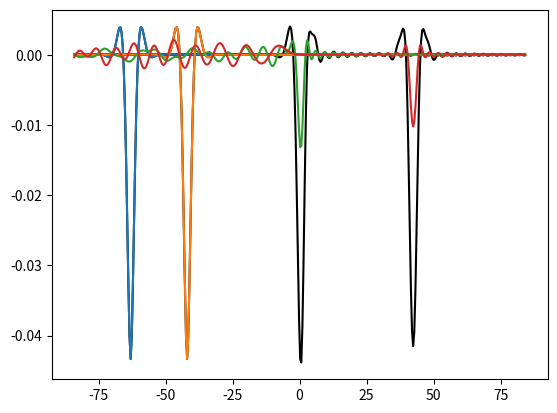

Source code (Python):
import numpy as np
import sys
import json


class MovingLoad:
    def __init__(self):
        self.EI = []
        self.speed = []
        self.rho = []
        self.stiffness = []  # stiffness
        self.time = []  # time
        self.tau = []  # dimensionless time
        self.qsi = []  # dimensionless position
        self.period = []  # period
        self.u = []  # displacement for x < 0
        self.uu = []  # displacement for x >= 0
        self.displacement = []  # total displacement
        self.position = []  # position
        self.k_ratio = []  # ratio stiffness

        self.nb_terms = 100
        self.a = 0.0005

        self.result = {}
        return

    def parameters(self, x, speed, E, I, rho, k, force):

        self.position = x
        self.speed = speed
        self.EI = E * I
        self.rho = rho
        # check if stiffness size is two
        if len(k) != 2:
            sys.exit("Error: stiffness len must be two")
        self.stiffness = k

        self.time = self.position / self.speed
        self.force = force

        # constants
        self.beta = np.sqrt(self.EI / self.rho)
        self.h = np.sqrt(self.stiffness[0] / self.rho)
        self.alpha = self.speed / np.sqrt(self.beta * self.h)
        self.F = self.force / (self.rho * self.h ** 1.5 * self.beta ** 0.5)

        # dimensionless time
        self.tau = self.h * self.time
        # dimensionless position
        self.qsi = np.sqrt(self.h / self.beta) * self.position

        # period
        self.period = self.tau[-1] * 2

        # create displacement variable
        self.u = np.zeros((len(self.qsi), len(self.tau)))
        self.uu = np.zeros((len(self.qsi), len(self.tau)))

        # constants
        self.qa = -np.sqrt(1 / 2 * (-self.alpha ** 2 + 1j * np.sqrt(4 - self.alpha ** 4)))
        self.qb = -np.sqrt(1 / 2 * (-self.alpha ** 2 - 1j * np.sqrt(4 - self.alpha ** 4)))

        self.A = self.F / (2 * 1j * self.qa * np.sqrt(4 - self.alpha ** 4))
        self.B = - self.qa / self.qb * self.A

        # ratios k
        self.k_ratio = self.stiffness[1] / self.stiffness[0]

        return

    def solve(self):

        # static variables
        self.static_coefficients()

        # solve for time < 0
        self.time_low()

        # solve for time >=0
        self.time_high()

        # combine solution
        self.displacement = self.u + self.uu
        return

    def time_low(self):

        for i, t in enumerate(self.tau[self.tau < [0]]):

            # initialize aux variables
            u1 = np.zeros(len(self.qsi))
            u2 = np.zeros(len(self.qsi))

            # eta
            eta = self.qsi - self.alpha * t

            # homogeneous solution
            u1h, u2h = self.coefficients_low(t)
            # particular solution
            u1p = self.A * np.exp(self.qa * abs(eta)) + self.B * np.exp(self.qb * abs(eta))

            u1[self.qsi <= [0]] = np.real(u1p[self.qsi <= [0]]) + np.real(u1h[self.qsi <= [0]])
            u1[self.qsi > [0]] = np.real(u2h[self.qsi > [0]])
            self.u[:, i] = u1 + u2

        return

    def time_high(self):

        # initialize aux variables
        F1 = np.zeros((len(self.qsi), len(self.tau)))
        F2 = np.zeros((len(self.qsi), len(self.tau)))

        # calculation F1, F2, F
        for t in self.tau[self.tau >= [0]]:
            i = np.where(self.tau == t)[0][0]  # index of time

            # aux variable
            ubar = np.zeros(len(self.tau))

            ub1, ub2 = self.coefficients_bar(self.qsi, self.a)

            ubar[self.qsi <= [0]] = np.real(ub1)[self.qsi <= [0]]
            ubar[self.qsi > [0]] = np.real(ub2)[self.qsi > [0]]

            F1[:, i] += 1 / 2 * ubar

        # calculation F2
        for t in self.tau[self.tau >= [0]]:
            i = np.where(self.tau == t)[0][0]  # index of time
            for k in range(1, self.nb_terms):
                s = self.a + k * np.pi * 1j / self.period
                ub1, ub2 = self.coefficients_bar(self.qsi, s)

                # aux variable
                ubar = np.zeros(len(self.tau))
                ubar[self.qsi <= [0]] = np.real(ub1)[self.qsi <= [0]]
                ubar[self.qsi > [0]] = np.real(ub2)[self.qsi > [0]]
                F2[:, i] += np.real(ubar) * np.cos(k * np.pi * t / self.period)

            self.uu[:, i] = 2 * np.exp(self.a * t) / self.period * (F1[:, i] + F2[:, i])

        return

    def coefficients_low(self, t):

        W1a = self.C1a * np.exp(self.r1a1 * self.qsi) + self.D1a * np.exp(self.r1a2 * self.qsi)
        W1b = self.C1b * np.exp(self.r1b1 * self.qsi) + self.D1b * np.exp(self.r1b2 * self.qsi)
        W2a = self.C2a * np.exp(self.r2a1 * self.qsi) + self.D2a * np.exp(self.r2a2 * self.qsi)
        W2b = self.C2b * np.exp(self.r2b1 * self.qsi) + self.D2b * np.exp(self.r2b2 * self.qsi)

        u1h = W1a * np.exp(-self.qa * self.alpha * t) + W1b * np.exp(-self.qb * self.alpha * t)
        u2h = W2a * np.exp(-self.qa * self.alpha * t) + W2b * np.exp(-self.qb * self.alpha * t)

        return u1h, u2h

    def coefficients_bar(self, x, s):

        self.s1 = np.sqrt(1 + s ** 2)
        self.s2 = np.sqrt(self.k_ratio + s ** 2)

        self.rs11 = np.sqrt(1j * self.s1)
        self.rs12 = np.sqrt(-1j * self.s1)
        self.rs21 = -np.sqrt(1j * self.s2)
        self.rs22 = -np.sqrt(-1j * self.s2)

        self.ZZ1 = self.C1a * (s - self.alpha * self.qa) / (self.s1 ** 2 + self.r1a1 ** 4) + self.D1a * (s - self.alpha * self.qa) / (self.s1 ** 2 + self.r1a2 ** 4) + self.C1b * (s - self.alpha * self.qb) / (self.s1 ** 2 - self.r1b1 ** 4) + \
                   self.D1b * (s - self.alpha * self.qb) / (self.s1 ** 2 + self.r1b2 ** 4) + self.A * (s + self.alpha * self.qa) / (self.s1 ** 2 + self.qa ** 4) + self.B * (s + self.alpha * self.qb) / (self.s1 ** 2 + self.qb ** 4) - \
                   self.C2a * (s - self.alpha * self.qa) / (self.s2 ** 2 + self.r2a1 ** 4) - self.D2a * (s - self.alpha * self.qa) / (self.s2 ** 2 + self.r2a2 ** 4) - self.C2b * (s - self.alpha * self.qb) / (self.s2 ** 2 + self.r2b1 ** 4) - \
                   self.D2b * (s - self.alpha * self.qb) / (self.s2 ** 2 + self.r2b2 ** 4) - self.F / (self.alpha * (self.s2 ** 2 + (s ** 4) / (self.alpha ** 4)))

        self.ZZ2 = self.r1a1 * self.C1a * (s - self.alpha * self.qa) / (self.s1 ** 2 + self.r1a1 ** 4) + self.r1a2 * self.D1a * (s - self.alpha * self.qa) / (self.s1 ** 2 + self.r1a2 ** 4) + \
                   self.r1b1 * self.C1b * (s - self.alpha * self.qb) / (self.s1 ** 2 + self.r1b1 ** 4) + self.r1b2 * self.D1b * (s - self.alpha * self.qb) / (self.s1 ** 2 + self.r1b2 ** 4) - \
                   self.qa * self.A * (s + self.alpha * self.qa) / (self.s1 ** 2 + self.qa ** 4) - self.qb * self.B * (s + self.alpha * self.qb) / (self.s1 ** 2 + self.qb ** 4) - self.r2a1 * self.C2a * (s - self.alpha * self.qa) / (self.s2 ** 2 + self.r2a1 ** 4) - \
                   self.r2a2 * self.D2a * (s - self.alpha * self.qa) / (self.s2 ** 2 + self.r2a2 ** 4) - self.r2b1 * self.C2b * (s - self.alpha * self.qb) / (self.s2 ** 2 + self.r2b1 ** 4) - self.r2b2 * self.D2b * (s - self.alpha * self.qb) / (self.s2 ** 2 + self.r2b2 ** 4) + \
                   s * self.F / (self.alpha ** 2 * (self.s2 ** 2 + s ** 4 / self.alpha ** 4))

        self.ZZ3 = self.r1a1 ** 2 * self.C1a * (s - self.alpha * self.qa) / (self.s1 ** 2 + self.r1a1 ** 4) + self.r1a2 ** 2 * self.D1a * (s - self.alpha * self.qa) / (self.s1 ** 2 + self.r1a2 ** 4) + \
                   self.r1b1 ** 2 * self.C1b * (s - self.alpha * self.qb) / (self.s1 ** 2 + self.r1b1 ** 4) + self.r1b2 ** 2 * self.D1b * (s - self.alpha * self.qb) / (self.s1 ** 2 + self.r1b2 ** 4) + \
                   self.qa ** 2 * self.A * (s + self.alpha * self.qa) / (self.s1 ** 2 + self.qa ** 4) + self.qb ** 2 * self.B * (s + self.alpha * self.qb) / (self.s1 ** 2 + self.qb ** 4) - \
                   self.r2a1 ** 2 * self.C2a * (s - self.alpha * self.qa) / (self.s2 ** 2 + self.r2a1 ** 4) - self.r2a2 ** 2 * self.D2a * (s - self.alpha * self.qa) / (self.s2 ** 2 + self.r2a2 ** 4) - \
                   self.r2b1 ** 2 * self.C2b * (s - self.alpha * self.qb) / (self.s2 ** 2 + self.r2b1 ** 4) - self.r2b2 ** 2 * self.D2b * (s - self.alpha * self.qb) / (self.s2 ** 2 + self.r2b2 ** 4) - \
                   s ** 2 * self.F / (self.alpha ** 3 * (self.s2 ** 2 + s ** 4 / self.alpha ** 4))

        self.ZZ4 = self.r1a1 ** 3 * self.C1a * (s - self.alpha * self.qa) / (self.s1 ** 2 + self.r1a1 ** 4) + self.r1a2 ** 3 * self.D1a * (s - self.alpha * self.qa) / (self.s1 ** 2 + self.r1a2 ** 4) + \
                   self.r1b1 ** 3 * self.C1b * (s - self.alpha * self.qb) / (self.s1 ** 2 + self.r1b1 ** 4) + self.r1b2 ** 3 * self.D1b * (s - self.alpha * self.qb) / (self.s1 ** 2 + self.r1b2 ** 4) - \
                   self.qa ** 3 * self.A * (s + self.alpha * self.qa) / (self.s1 ** 2 + self.qa ** 4) - self.qb ** 3 * self.B * (s + self.alpha * self.qb) / (self.s1 ** 2 + self.qb ** 4) - \
                   self.r2a1 ** 3 * self.C2a * (s - self.alpha * self.qa) / (self.s2 ** 2 + self.r2a1 ** 4) - self.r2a2 ** 3 * self.D2a * (s - self.alpha * self.qa) / (self.s2 ** 2 + self.r2a2 ** 4) - \
                   self.r2b1 ** 3 * self.C2b * (s - self.alpha * self.qb) / (self.s2 ** 2 + self.r2b1 ** 4) - self.r2b2 ** 3 * self.D2b * (s - self.alpha * self.qb) / (self.s2 ** 2 + self.r2b2 ** 4) + \
                   s ** 3 * self.F / (self.alpha ** 4 * (self.s2 ** 2 + s ** 4 / self.alpha ** 4))

        self.E1 = (self.rs12 * self.rs21 * self.rs22 * self.ZZ1 - self.rs12 * self.rs21 * self.ZZ2 - self.rs12 * self.rs22 * self.ZZ2 - \
                   self.rs21 * self.rs22 * self.ZZ2 + self.rs12 * self.ZZ3 + self.rs21 * self.ZZ3 + self.rs22 * self.ZZ3 - self.ZZ4) / \
                  ((self.rs11 - self.rs12) * (self.rs11 ** 2 - self.rs11 * self.rs22 - self.rs11 * self.rs21 + self.rs21 * self.rs22))
        self.G1 = (self.rs11 * self.rs21 * self.rs22 * self.ZZ1 - self.rs11 * self.rs21 * self.ZZ2 - self.rs11 * self.rs22 * self.ZZ2 - \
                   self.rs21 * self.rs22 * self.ZZ2 + self.rs11 * self.ZZ3 + self.rs21 * self.ZZ3 + self.rs22 * self.ZZ3 - self.ZZ4) / \
                  ((self.rs12 - self.rs11) * (self.rs12 - self.rs21) * (self.rs12 - self.rs22))
        self.E2 = (self.rs11 * self.rs12 * self.rs22 * self.ZZ1 - self.rs11 * self.rs12 * self.ZZ2 - self.rs11 * self.rs22 * self.ZZ2 - \
                   self.rs12 * self.rs22 * self.ZZ2 + self.rs11 * self.ZZ3 + self.rs12 * self.ZZ3 + self.rs22 * self.ZZ3 - self.ZZ4) / \
                  ((self.rs22 - self.rs21) * (self.rs21 ** 2 - self.rs11 * self.rs21 - self.rs12 * self.rs21 + self.rs11 * self.rs12))
        self.G2 = (self.rs11 * self.rs12 * self.rs21 * self.ZZ1 - self.rs11 * self.rs12 * self.ZZ2 - self.rs11 * self.rs21 * self.ZZ2 - \
                   self.rs12 * self.rs21 * self.ZZ2 + self.rs11 * self.ZZ3 + self.rs12 * self.ZZ3 + self.rs21 * self.ZZ3 - self.ZZ4) / \
                  ((self.rs11 - self.rs22) * (self.rs12 - self.rs22) * (self.rs21 - self.rs22))

        ub1 = self.C1a * (s - self.alpha * self.qa) / (self.s1 ** 2 + self.r1a1 ** 4) * np.exp(self.r1a1 * x) + \
              self.D1a * (s - self.alpha * self.qa) / (self.s1 ** 2 + self.r1a2 ** 4) * np.exp(self.r1a2 * x) + \
              self.C1b * (s - self.alpha * self.qb) / (self.s1 ** 2 + self.r1b1 ** 4) * np.exp(self.r1b1 * x) + \
              self.D1b * (s - self.alpha * self.qb) / (self.s1 ** 2 + self.r1b2 ** 4) * np.exp(self.r1b2 * x) + \
              self.A * (s + self.alpha * self.qa) / (self.s1 ** 2 + self.qa ** 4) * np.exp(-self.qa * x) + \
              self.B * (s + self.alpha * self.qb) / (self.s1 ** 2 + self.qb ** 4) * np.exp(-self.qb * x) + \
              self.E1 * np.exp(self.rs11 * x) + self.G1 * np.exp(self.rs12 * x)

        ub2 = self.C2a * (s - self.alpha * self.qa) / (self.s2 ** 2 + self.r2a1 ** 4) * np.exp(self.r2a1 * x) + \
              self.D2a * (s - self.alpha * self.qa) / (self.s2 ** 2 + self.r2a2 ** 4) * np.exp(self.r2a2 * x) + \
              self.C2b * (s - self.alpha * self.qb) / (self.s2 ** 2 + self.r2b1 ** 4) * np.exp(self.r2b1 * x) + \
              self.D2b * (s - self.alpha * self.qb) / (self.s2 ** 2 + self.r2b2 ** 4) * np.exp(self.r2b2 * x) + \
              self.F / (self.alpha * (self.s2 ** 2 + s ** 4 / self.alpha ** 4)) * np.exp(-s / self.alpha * x) + \
              self.E2 * np.exp(self.rs21 * x) + self.G2 * np.exp(self.rs22 * x)

        return ub1, ub2

    def static_coefficients(self):
        # for low
        g1a = np.sqrt(1 + self.qa ** 2 * self.alpha ** 2)
        g1b = np.sqrt(1 + self.qb ** 2 * self.alpha ** 2)
        g2a = np.sqrt(self.k_ratio + self.qa ** 2 * self.alpha ** 2)
        g2b = np.sqrt(self.k_ratio + self.qb ** 2 * self.alpha ** 2)

        self.r1a1 = np.sqrt(1j * g1a)
        self.r1a2 = np.sqrt(-1j * g1a)
        self.r1b1 = np.sqrt(1j * g1b)
        self.r1b2 = np.sqrt(-1j * g1b)
        self.r2a1 = -np.sqrt(1j * g2a)
        self.r2a2 = -np.sqrt(-1j * g2a)
        self.r2b1 = -np.sqrt(1j * g2b)
        self.r2b2 = -np.sqrt(-1j * g2b)

        self.C1a = -((self.qa - self.r1a2) * (self.qa - self.r2a2) * (self.qa - self.r2a1)) * self.A / ((self.r1a1 - self.r1a2) * (self.r2a2 - self.r1a1) * (self.r2a1 - self.r1a1))
        self.C2a = ((self.qa - self.r1a2) * (self.qa - self.r1a1) * (self.qa - self.r2a2)) * self.A / ((self.r2a1 - self.r2a2) * (self.r2a1 - self.r1a2) * (self.r2a1 - self.r1a1))
        self.D1a = ((self.qa - self.r1a1) * (self.qa - self.r2a2) * (self.qa - self.r2a1)) * self.A / ((self.r2a2 - self.r1a2) * (self.r2a1 - self.r1a2) * (self.r1a1 - self.r1a2))
        self.D2a = -((self.qa - self.r1a2) * (self.qa - self.r1a1) * (self.qa - self.r2a1)) * self.A / ((self.r2a2 - self.r1a2) * (self.r2a2 - self.r1a1) * (self.r2a1 - self.r2a2))
        self.C1b = -((self.qb - self.r1b2) * (self.qb - self.r2b2) * (self.qb - self.r2b1)) * self.B / ((self.r1b1 - self.r1b2) * (self.r1b1 - self.r2b2) * (self.r1b1 - self.r2b1))
        self.C2b = -((self.qb - self.r1b2) * (self.qb - self.r2b2) * (self.qb - self.r1b1)) * self.B / ((self.r2b1 - self.r1b2) * (self.r1b1 - self.r2b1) * (self.r2b1 - self.r2b2))
        self.D1b = ((self.qb - self.r2b2) * (self.qb - self.r2b1) * (self.qb - self.r1b1)) * self.B / ((self.r2b2 - self.r1b2) * (self.r2b1 - self.r1b2) * (self.r1b1 - self.r1b2))
        self.D2b = -self.B * (-self.r1b2 * self.qb ** 2 + self.qb ** 3 + self.r2b1 * self.r1b1 * self.qb + self.r1b2 * self.r1b1 * self.qb + self.r1b2 * self.r2b1 * self.qb -
                              self.r2b1 * self.r1b1 * self.r1b2 - self.r1b1 * self.qb ** 2 - self.r2b1 * self.qb ** 2) / (-self.r2b2 ** 3 -
                                                                                                 self.r2b1 * self.r1b1 * self.r2b2 - self.r1b2 * self.r1b1 * self.r2b2 + self.r2b1 * self.r1b1 * self.r1b2 -
                                                                                                 self.r1b2 * self.r2b1 * self.r2b2 + self.r1b1 * self.r2b2 ** 2 + self.r1b2 * self.r2b2 ** 2 + self.r2b1 * self.r2b2 ** 2)
        return

    def write_results(self, output="./results.json"):
        """
        Writes and saves output in a json file

        :param output: path to write json file (default "./results.json")
        """

        # create dictionary for results
        self.result = {"time": self.time.tolist(),
                       "coordinates": self.position.tolist(),
                       "displacement": self.displacement.tolist(),
                       }
        # dump results
        with open(output, "w") as f:
            json.dump(self.result, f, indent=2)

        return


if __name__ == "__main__":
    import time
    t_ini = time.time()
    p = MovingLoad()
    p.parameters(np.linspace(-200, 200, 400), 100, 1.28e7, 1, 120, [400e3, 1*400e3], -100e3)
    p.solve()
    p.write_results(output="./results.json")
    print(f"Time: {time.time() - t_ini}")

    import matplotlib.pylab as plt
    plt.plot(p.qsi, p.displacement[:, 50], color="k")
    plt.plot(p.qsi, p.displacement[:, 100], color="k")
    plt.plot(p.qsi, p.displacement[:, 200], color="k")
    plt.plot(p.qsi, p.displacement[:, 300], color="k")
    # plt.show()


    p = MovingLoad()
    p.parameters(np.linspace(-200, 200, 400), 100, 1.28e7, 1, 120, [400e3, 5*400e3], -100e3)
    p.solve()
    p.write_results(output="./results.json")
    print(f"Time: {time.time() - t_ini}")

    import matplotlib.pylab as plt
    plt.plot(p.qsi, p.displacement[:, 50])
    plt.plot(p.qsi, p.displacement[:, 100])
    plt.plot(p.qsi, p.displacement[:, 200])
    plt.plot(p.qsi, p.displacement[:, 300])
    plt.show()
    #
    # import src.plot_utils as pt
    # pt.create_animation("moving.html", p.result["time"], np.array(p.result["displacement"]))
